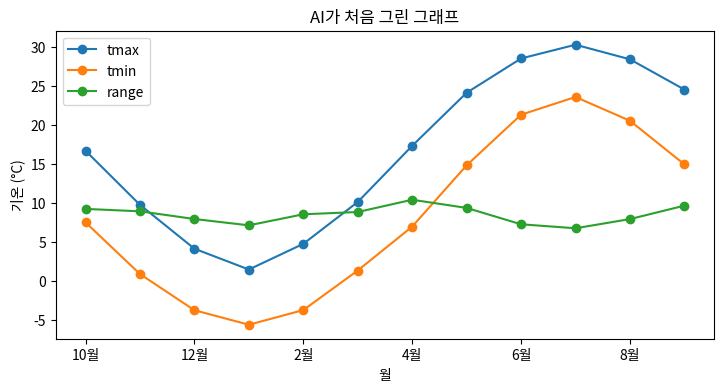
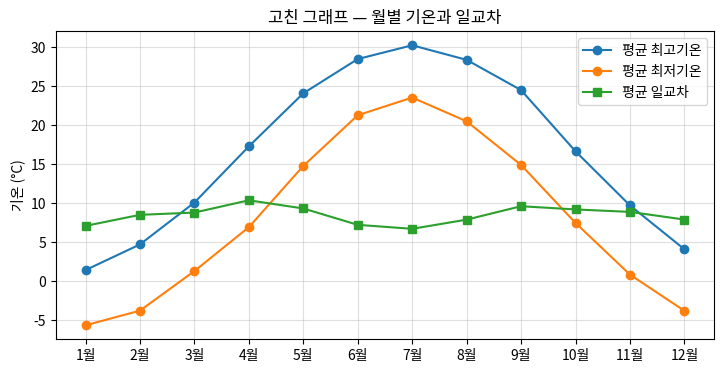

Source code (Python) for these figures, in order: (Note: this script raises an exception after producing the figures.)
# 지구과학 데이터 사이언스 2 | I-03. AI 코딩 도우미로 데이터 분석하기
# 책에 실린 코드만 모았습니다. 설명은 책을 참고하세요.

# %% code 12.
import numpy as np
import pandas as pd

rng = np.random.default_rng(0)                       # 같은 난수가 나오도록 씨앗 고정
days = pd.date_range("2025-01-01", "2025-12-31", freq="D")
doy = days.dayofyear.to_numpy()

season = -np.cos(2 * np.pi * (doy - 15) / 365)       # 1월 중순 -1, 7월 중순 +1
tmean = 12.5 + 14.5 * season                         # 일평균기온의 계절 변화(°C)
drange = 8.5 + 1.5 * np.cos(4 * np.pi * (doy - 105) / 365)  # 일교차(반년 주기: 4·10월 최대, 1·7월 최소)

df = pd.DataFrame({
    "tmax": tmean + drange / 2 + rng.normal(0, 2.0, len(days)),
    "tmin": tmean - drange / 2 + rng.normal(0, 2.0, len(days)),
}, index=days)
df.head()

# %% code 13.
import matplotlib.pyplot as plt

ai = df.copy()
ai["month"] = ai.index.month.astype(str) + "월"           # 1월, 2월, … 을 글자로 만든다
ai["range"] = ai["tmax"] - ai["tmin"]
monthly = ai.groupby("month")[["tmax", "tmin", "range"]].mean()

fig, ax = plt.subplots(figsize=(8.5, 4))
monthly.plot(ax=ax, marker="o")
ax.set_xlabel("월")
ax.set_ylabel("기온 (°C)")
ax.set_title("AI가 처음 그린 그래프")
plt.show()
print(list(monthly.index))

# %% code 14.
expected = [f"{m}월" for m in range(1, 13)]
print("월 순서가 1월~12월인가? ", list(monthly.index) == expected)

july_direct = df.loc[df.index.month == 7, "tmax"].mean()     # 다른 방법으로 다시 계산
print("7월 평균 최고기온이 같은가?",
      np.isclose(july_direct, monthly.loc["7월", "tmax"]))

# %% code 15.
import os

fixed = (df.assign(range=df["tmax"] - df["tmin"])
         .groupby(df.index.month)[["tmax", "tmin", "range"]].mean())

fig, ax = plt.subplots(figsize=(8.5, 4))
ax.plot(fixed.index, fixed["tmax"], marker="o", label="평균 최고기온")
ax.plot(fixed.index, fixed["tmin"], marker="o", label="평균 최저기온")
ax.plot(fixed.index, fixed["range"], marker="s", label="평균 일교차")
ax.set_xticks(range(1, 13))
ax.set_xticklabels([f"{m}월" for m in range(1, 13)])
ax.set_ylabel("기온 (°C)")
ax.set_title("고친 그래프 — 월별 기온과 일교차")
ax.grid(True, alpha=0.4)
ax.legend()
du.save_figure(fig, os.path.join(str(proj_dir), f"{proj_dir.name}_01"))
plt.show()

print("월 순서가 1~12인가?", list(fixed.index) == list(range(1, 13)))
